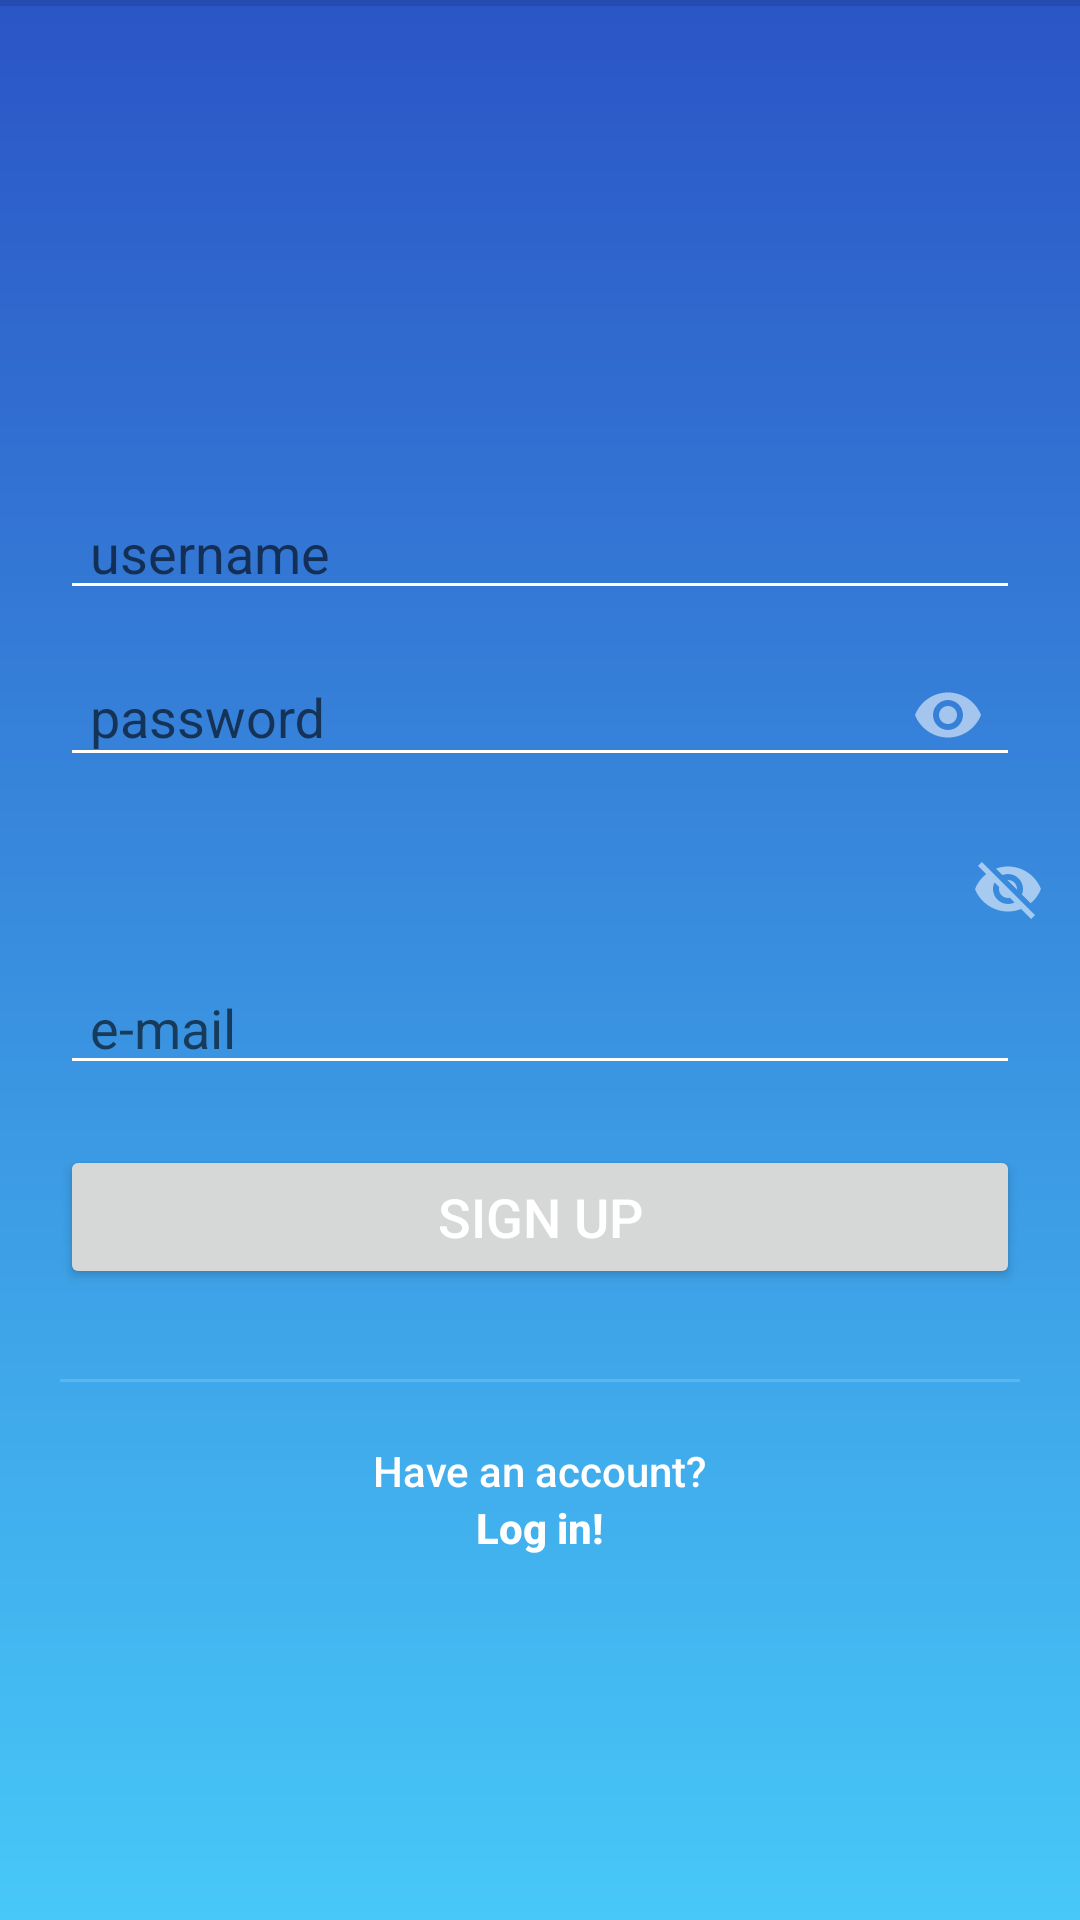

Layout XML and referenced resources for this Android screen:
<!-- AndroidManifest.xml: application theme AppTheme -->
<!-- res/layout/activity_signup.xml -->
<?xml version="1.0" encoding="utf-8"?>
<LinearLayout xmlns:android="http://schemas.android.com/apk/res/android"
    xmlns:app="http://schemas.android.com/apk/res-auto"
    xmlns:tools="http://schemas.android.com/tools"
    android:orientation="vertical"
    android:layout_width="match_parent"
    android:layout_height="match_parent"
    android:background="@drawable/background_login"
    tools:context=".SignupActivity">

    <View
        android:id="@+id/divider"
        android:layout_width="match_parent"
        android:layout_height="2dp"
        android:background="?android:attr/listDivider" />

    <EditText
        android:id="@+id/etSignUsername"
        android:layout_width="match_parent"
        android:layout_height="wrap_content"
        android:layout_marginLeft="20dp"
        android:layout_marginTop="160dp"
        android:layout_marginRight="20dp"
        android:ems="10"
        android:hint="username"
        android:inputType="textPersonName"
        android:paddingLeft="10dp"
        android:textColor="@android:color/white" />


    <android.support.design.widget.TextInputLayout
        android:layout_width="match_parent"
        android:layout_height="wrap_content"
        app:passwordToggleEnabled="true"
        app:passwordToggleTint="#8CFFFFFF">

        <android.support.design.widget.TextInputEditText
            android:id="@+id/etSignPassword"
            android:layout_width="match_parent"
            android:layout_height="wrap_content"
            android:layout_marginLeft="20dp"
            android:layout_marginRight="20dp"
            android:layout_marginBottom="10dp"
            android:hint="password"
            android:inputType="textPassword"
            android:paddingLeft="10dp"
            android:textColor="@android:color/white" />
    </android.support.design.widget.TextInputLayout>

    <android.support.design.widget.TextInputLayout
        android:layout_width="match_parent"
        android:layout_height="wrap_content"
        app:passwordToggleEnabled="true"
        app:passwordToggleTint="#8CFFFFFF"/>

    <EditText
        android:id="@+id/etSignEmail"
        android:layout_width="match_parent"
        android:layout_height="wrap_content"
        android:layout_marginLeft="20dp"
        android:layout_marginRight="20dp"
        android:ems="10"
        android:hint="e-mail"
        android:textColor="@android:color/white"
        android:inputType="textEmailAddress"
        android:paddingLeft="10dp" />

    <Button
        android:id="@+id/btnSignup"
        android:layout_width="match_parent"
        android:layout_height="wrap_content"
        android:layout_marginLeft="20dp"
        android:layout_marginTop="20dp"
        android:layout_marginRight="20dp"
        android:layout_marginBottom="10dp"
        android:elevation="10dp"
        android:text="Sign Up"
        android:textColor="@android:color/white"
        android:textSize="18sp" />

    <View
        android:id="@+id/divider2"
        android:layout_width="match_parent"
        android:layout_height="1dp"
        android:layout_margin="20dp"
        android:layout_marginTop="10dp"
        android:accessibilityHeading="true"
        android:background="#26FFFFFF" />

    <TextView
        android:id="@+id/etText"
        android:layout_width="wrap_content"
        android:layout_height="wrap_content"
        android:layout_gravity="center"
        android:fontFamily="sans-serif-medium"
        android:text="Have an account?"
        android:textAllCaps="false"
        android:textColor="@android:color/white" />

    <TextView
        android:id="@+id/etLogin"
        android:layout_width="wrap_content"
        android:layout_height="wrap_content"
        android:layout_gravity="center"
        android:fontFamily="sans-serif-medium"
        android:text="Log in!"
        android:textColor="@android:color/white"
        android:textStyle="bold" />

</LinearLayout>
<!-- resources referenced by this layout -->
<resources>
  <!-- drawable background_login (drawable) -->
  <shape xmlns:android="http://schemas.android.com/apk/res/android"
      android:shape="rectangle">
      <gradient
          android:startColor="#2B55C6"
          android:endColor="#47C8F8"
          android:angle="270"
          />
  </shape>
  <style name="AppTheme" parent="Theme.AppCompat.Light.NoActionBar">
          <item name="android:textColorSecondary">@android:color/white</item>
          
          <item name="colorPrimary">@android:color/black</item>
          <item name="colorPrimaryDark">@color/colorPrimaryDark</item>
          <item name="colorAccent">@color/colorAccent</item>
      </style>
  <color name="colorPrimaryDark">#264DB2</color>
  <color name="colorAccent">#D81B60</color>
</resources>
